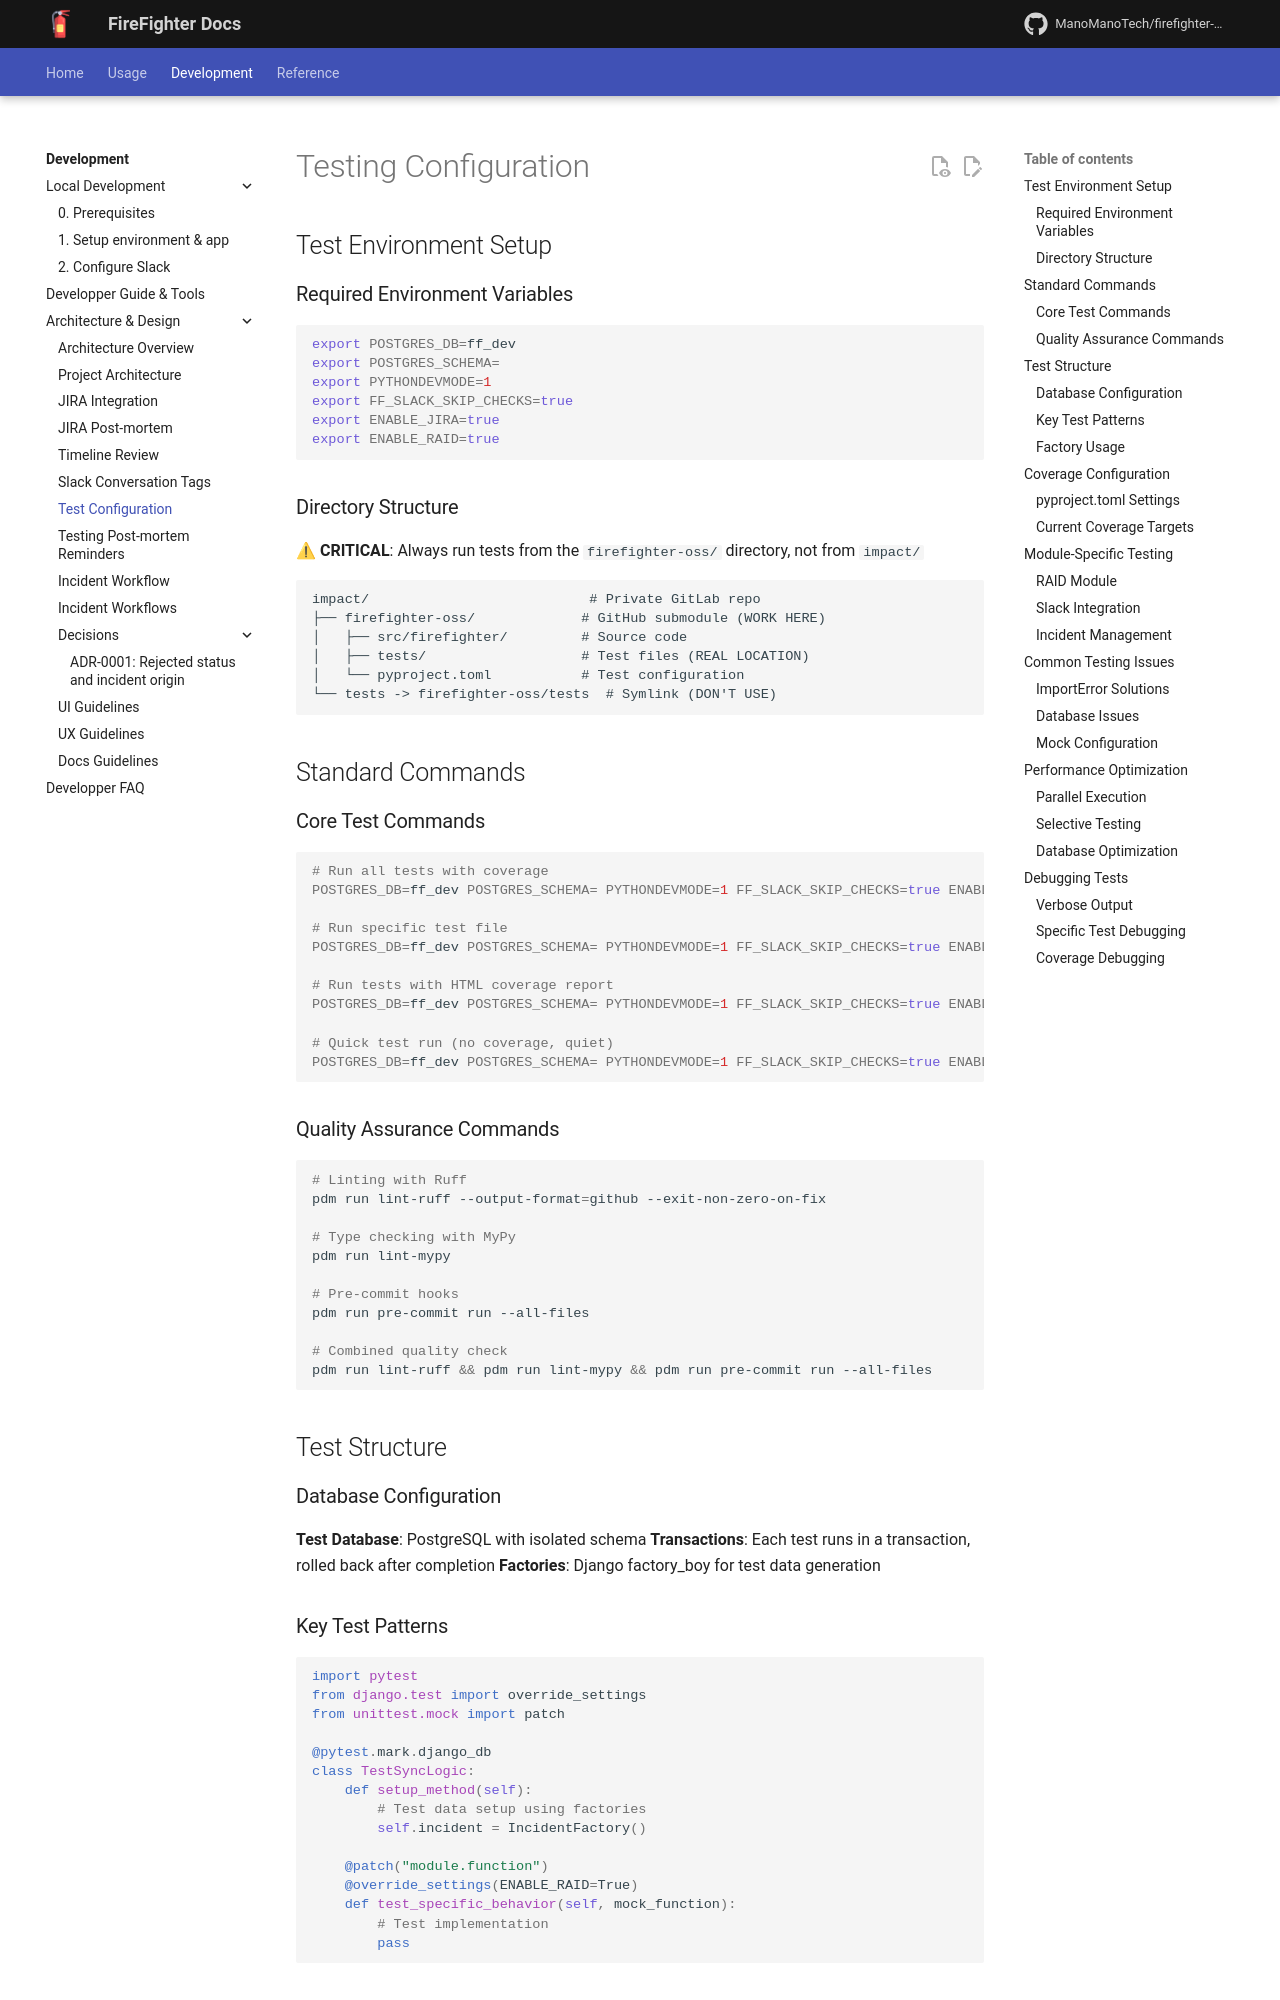

repository: ManoManoTech/firefighter-incident · page: dev/architecture/test-config/index.html · generator: mkdocs

# Testing Configuration

## Test Environment Setup

### Required Environment Variables

```bash
export POSTGRES_DB=ff_dev
export POSTGRES_SCHEMA=
export PYTHONDEVMODE=1
export FF_SLACK_SKIP_CHECKS=true
export ENABLE_JIRA=true
export ENABLE_RAID=true
```

### Directory Structure

⚠ **CRITICAL**: Always run tests from the `firefighter-oss/` directory, not from `impact/`

```text
impact/                           # Private GitLab repo
├── firefighter-oss/             # GitHub submodule (WORK HERE)
│   ├── src/firefighter/         # Source code
│   ├── tests/                   # Test files (REAL LOCATION)
│   └── pyproject.toml           # Test configuration
└── tests -> firefighter-oss/tests  # Symlink (DON'T USE)
```

## Standard Commands

### Core Test Commands

```bash
# Run all tests with coverage
POSTGRES_DB=ff_dev POSTGRES_SCHEMA= PYTHONDEVMODE=1 FF_SLACK_SKIP_CHECKS=true ENABLE_JIRA=true ENABLE_RAID=true pdm run pytest --cov=firefighter --cov-report=term-missing

# Run specific test file
POSTGRES_DB=ff_dev POSTGRES_SCHEMA= PYTHONDEVMODE=1 FF_SLACK_SKIP_CHECKS=true ENABLE_JIRA=true ENABLE_RAID=true pdm run pytest tests/test_raid/test_sync.py -v

# Run tests with HTML coverage report
POSTGRES_DB=ff_dev POSTGRES_SCHEMA= PYTHONDEVMODE=1 FF_SLACK_SKIP_CHECKS=true ENABLE_JIRA=true ENABLE_RAID=true pdm run pytest --cov=firefighter --cov-report=html --cov-report=term-missing

# Quick test run (no coverage, quiet)
POSTGRES_DB=ff_dev POSTGRES_SCHEMA= PYTHONDEVMODE=1 FF_SLACK_SKIP_CHECKS=true ENABLE_JIRA=true ENABLE_RAID=true pdm run pytest --tb=no -q
```

### Quality Assurance Commands

```bash
# Linting with Ruff
pdm run lint-ruff --output-format=github --exit-non-zero-on-fix

# Type checking with MyPy
pdm run lint-mypy

# Pre-commit hooks
pdm run pre-commit run --all-files

# Combined quality check
pdm run lint-ruff && pdm run lint-mypy && pdm run pre-commit run --all-files
```

## Test Structure

### Database Configuration

**Test Database**: PostgreSQL with isolated schema
**Transactions**: Each test runs in a transaction, rolled back after completion
**Factories**: Django factory_boy for test data generation
